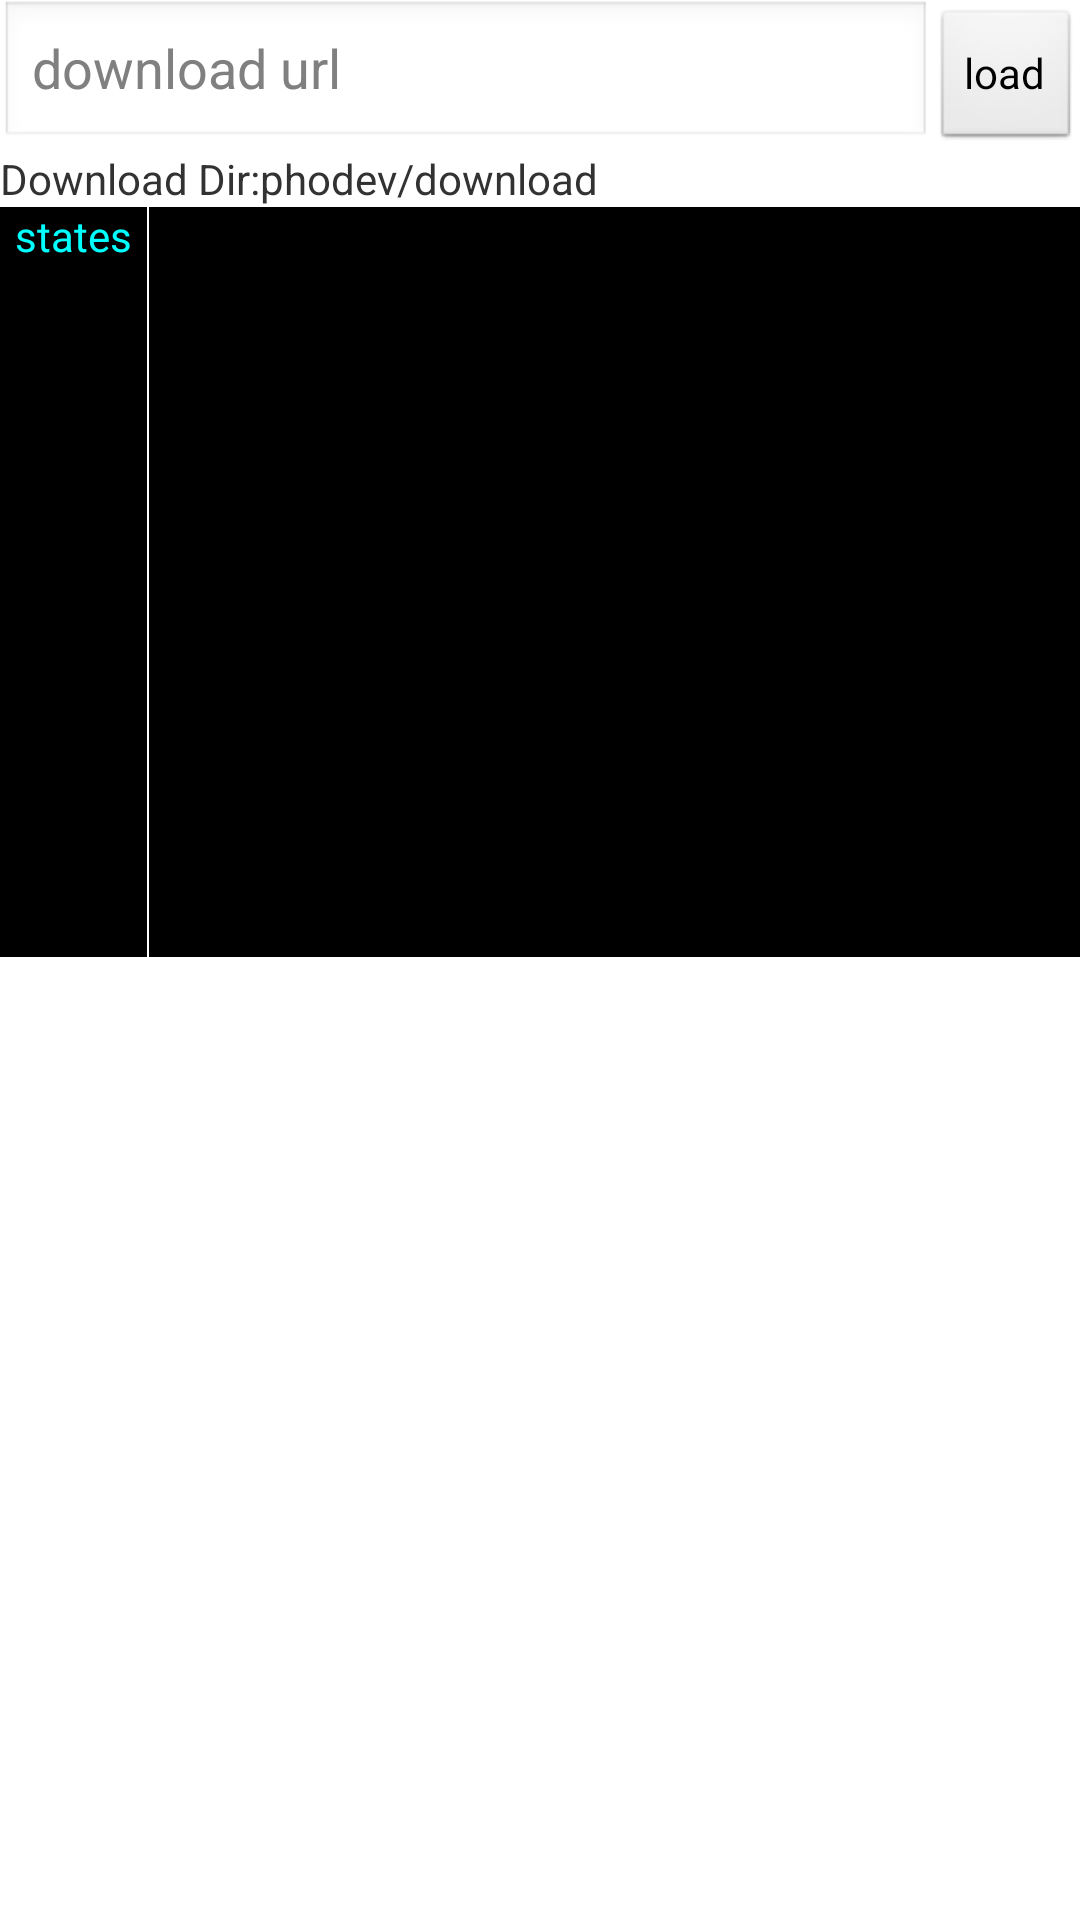

Reconstruct the res/layout file that produces this screen, plus the resources it refers to.
<!-- AndroidManifest.xml: application theme AppTheme -->
<!-- res/layout/fragment_download.xml -->
<LinearLayout xmlns:android="http://schemas.android.com/apk/res/android"
    xmlns:tools="http://schemas.android.com/tools"
    android:layout_width="fill_parent"
    android:layout_height="fill_parent"
    android:orientation="vertical" >

    <LinearLayout
        android:layout_width="fill_parent"
        android:layout_height="wrap_content"
        android:orientation="horizontal" >

        <EditText
            android:id="@+id/download_url"
            android:layout_width="0dp"
            android:layout_height="50dp"
            android:layout_weight="1"
            android:hint="download url"
            android:inputType="textUri" />

        <Button
            android:id="@+id/btn_start_download"
            android:layout_width="wrap_content"
            android:layout_height="wrap_content"
            android:text="load" />
    </LinearLayout>

    <TextView
        android:layout_width="wrap_content"
        android:layout_height="wrap_content"
        android:text="Download Dir:phodev/download" />

    <LinearLayout
        android:layout_width="match_parent"
        android:layout_height="250dp"
        android:background="#000"
        android:orientation="horizontal"
        android:paddingLeft="5dp"
        android:paddingRight="5dp" >

        <TextView
            android:layout_width="wrap_content"
            android:layout_height="wrap_content"
            android:minHeight="60dp"
            android:text="states"
            android:textColor="#0ff" />

        <View
            android:layout_width="0.5dp"
            android:layout_height="match_parent"
            android:layout_marginLeft="5dp"
            android:layout_marginRight="5dp"
            android:background="#FFF" />

        <ScrollView
            android:layout_width="0dp"
            android:layout_height="fill_parent"
            android:layout_weight="1" >

            <TextView
                android:id="@+id/download_state"
                android:layout_width="match_parent"
                android:layout_height="wrap_content"
                android:textColor="#FFF" />
        </ScrollView>
    </LinearLayout>

</LinearLayout>
<!-- resources referenced by this layout -->
<resources>
  <style name="AppTheme" parent="AppBaseTheme">
          
      </style>
  <style name="AppBaseTheme" parent="android:Theme.Light">
          
      </style>
</resources>
